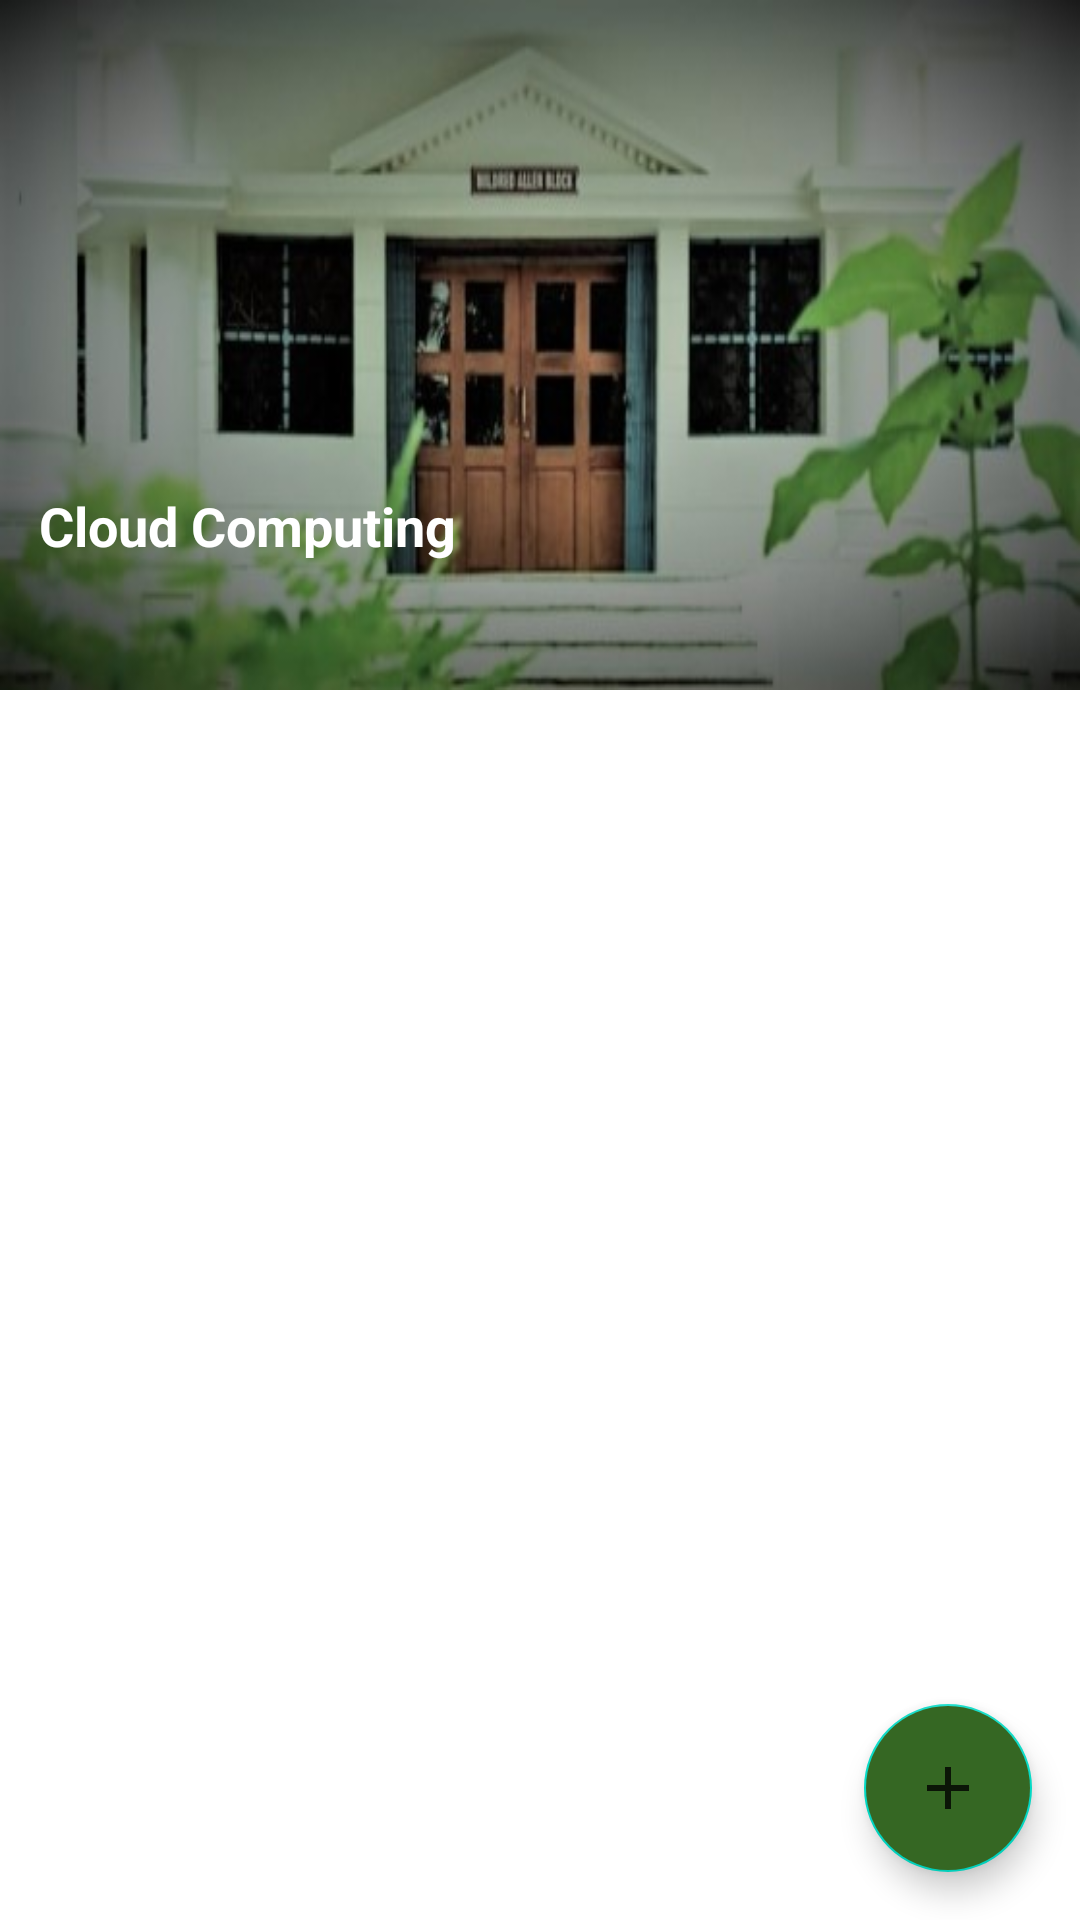

The Android layout XML behind this screen, and the referenced resources:
<!-- AndroidManifest.xml: application theme Theme.MyApplication -->
<!-- res/layout/activity_coursepage_y1.xml -->
<?xml version="1.0" encoding="utf-8"?>
<RelativeLayout xmlns:android="http://schemas.android.com/apk/res/android"
    xmlns:app="http://schemas.android.com/apk/res-auto"
    xmlns:tools="http://schemas.android.com/tools"
    android:layout_width="match_parent"
    android:layout_height="match_parent"
    tools:context=".Coursepage_y1">

    <LinearLayout
        android:id="@+id/header"
        android:layout_width="match_parent"
        android:layout_height="230dp"
        android:layout_gravity="center"
        android:background="@drawable/back"
        android:orientation="vertical">

        <TextView
            android:id="@+id/Coursetitle"
            android:layout_width="wrap_content"
            android:layout_height="wrap_content"
            android:layout_gravity="left"
            android:padding="13dp"
            android:layout_marginTop="150dp"
            android:text="Cloud Computing"
            android:textColor="#ffffff"
            android:textSize="18sp"
            android:textStyle="bold"
            tools:ignore="HardcodedText">

        </TextView>
    </LinearLayout>

    <LinearLayout
        android:id="@+id/courselist"
        android:layout_below="@+id/header"
        android:layout_width="match_parent"
        android:layout_height="match_parent">
        <androidx.recyclerview.widget.RecyclerView
            android:id="@+id/recview"
            android:layout_width="match_parent"
            android:layout_height="match_parent"
            />
    </LinearLayout>








    <com.google.android.material.floatingactionbutton.FloatingActionButton
        android:id="@+id/floatingActionButton"
        android:layout_width="wrap_content"
        android:layout_height="wrap_content"
        android:clickable="true"
        android:layout_alignParentRight="true"
        android:layout_alignParentBottom="true"
        android:layout_margin="16dp"
        android:backgroundTint="@color/olive"
        android:src="@drawable/ic_action_add"
        android:layout_alignParentEnd="true" />


</RelativeLayout>
<!-- resources referenced by this layout -->
<resources>
  <color name="olive">#356723</color>
  <!-- drawable back: jpg bitmap (drawable, 47568 bytes) -->
  <!-- drawable ic_action_add (drawable-anydpi) -->
  <vector xmlns:android="http://schemas.android.com/apk/res/android"
      android:width="24dp"
      android:height="24dp"
      android:viewportWidth="24"
      android:viewportHeight="24"
      android:tint="@color/olive"
      android:alpha="0.8">
    <path
        android:fillColor="@color/olive"
        android:pathData="M19,13h-6v6h-2v-6H5v-2h6V5h2v6h6v2z"/>
  </vector>
  <style name="Theme.MyApplication" parent="Theme.MaterialComponents.DayNight.NoActionBar">
          
          <item name="colorPrimary">@color/purple_500</item>
          <item name="colorPrimaryVariant">@color/purple_700</item>
          <item name="colorOnPrimary">@color/white</item>
          
          <item name="colorSecondary">@color/teal_200</item>
          <item name="colorSecondaryVariant">@color/teal_700</item>
          <item name="colorOnSecondary">@color/black</item>
          
          <item name="android:statusBarColor" tools:targetApi="l">?attr/colorPrimaryVariant</item>
          
      </style>
  <color name="purple_500">#FF6200EE</color>
  <color name="purple_700">#FF3700B3</color>
  <color name="white">#FFFFFFFF</color>
  <color name="teal_200">#FF03DAC5</color>
  <color name="teal_700">#FF018786</color>
  <color name="black">#FF000000</color>
</resources>
